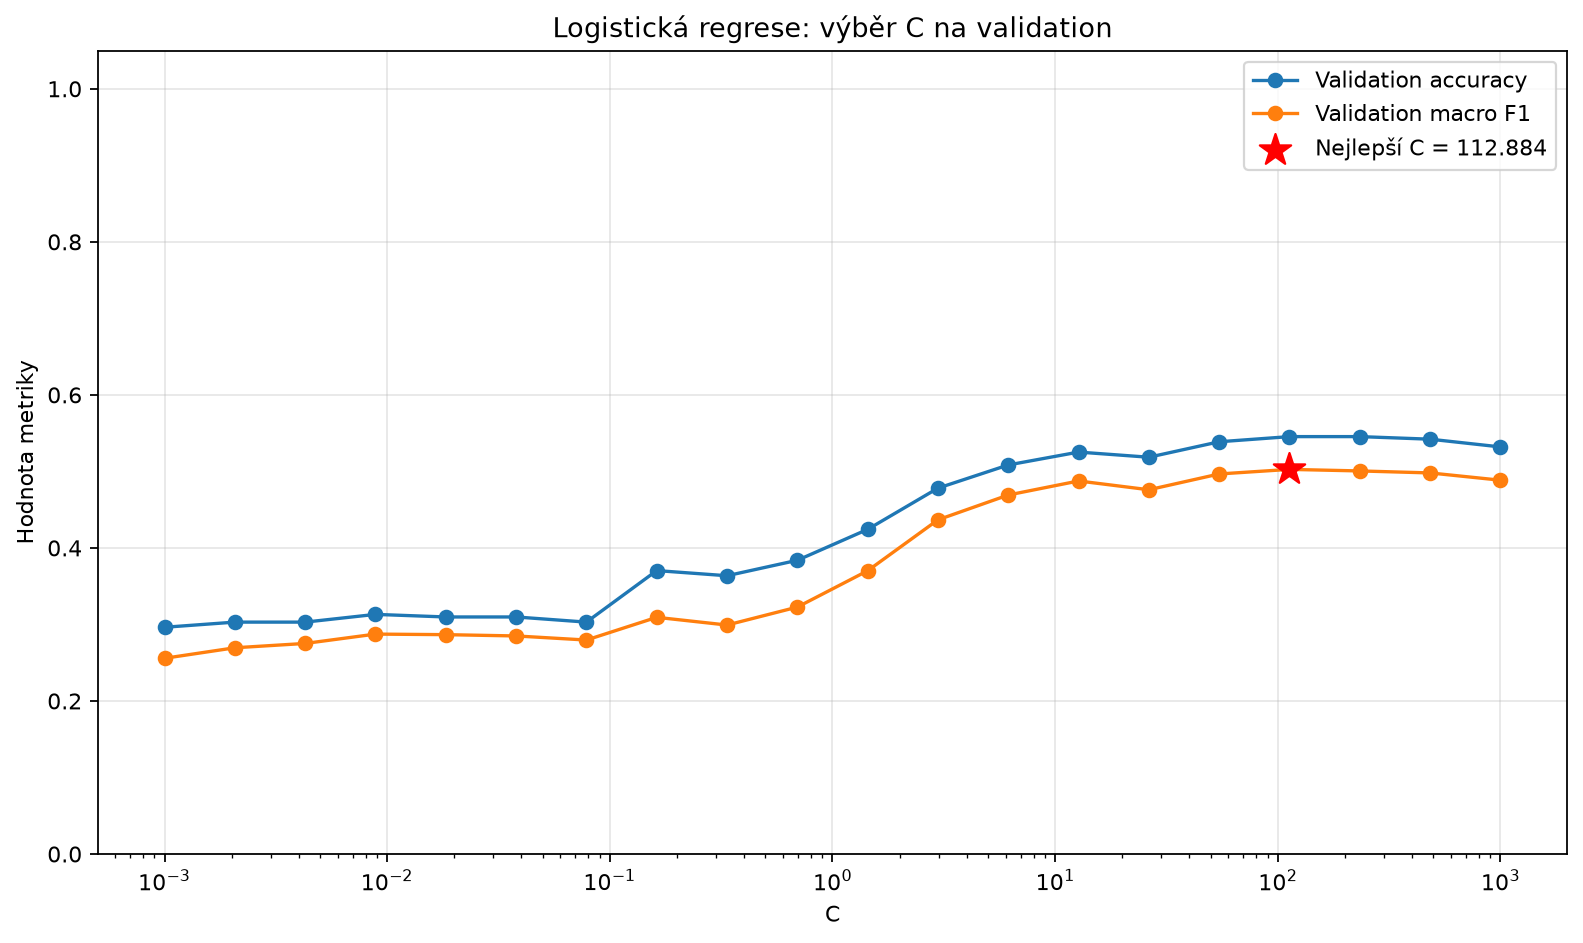

Source data for this figure (header and first rows):
C, accuracy, macro_f1
0.001, 0.2963, 0.2558
0.002069, 0.303, 0.2695
0.004281, 0.303, 0.2752
0.008859, 0.3131, 0.2874
0.01833, 0.3098, 0.2866
0.03793, 0.3098, 0.2849
0.07848, 0.303, 0.2796
0.1624, 0.3704, 0.3093
0.336, 0.3636, 0.2992
0.6952, 0.3838, 0.3227
1.438, 0.4242, 0.3702
2.976, 0.4781, 0.4367
6.158, 0.5084, 0.4691
12.74, 0.5253, 0.4875
26.37, 0.5185, 0.476
54.56, 0.5387, 0.4966
112.9, 0.5455, 0.5026
233.6, 0.5455, 0.5006
483.3, 0.5421, 0.498
1000, 0.532, 0.4885
